Run: headless pygame with SDL's dummy video driver; simulated clock (each Clock.tick advances the game by its frame time, no real sleeping); random seed 0; keys injected as events and as key.get_pressed() state; no mouse input.
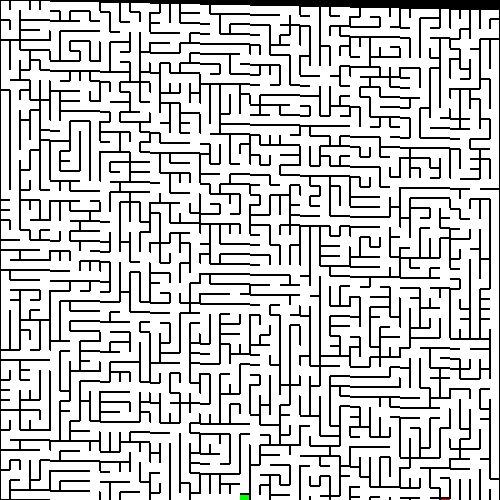
Frame 1 of 4 · flips 1–60 · no input
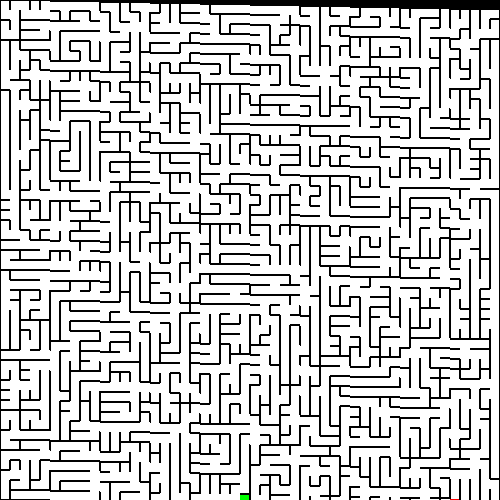
Frame 2 of 4 · flips 61–180 · tapped SPACE, RETURN · held RIGHT (→), D
Frame 3 of 4 · flips 181–300 · held DOWN (↓), S · screen unchanged from frame 2, image omitted
Frame 4 of 4 · flips 301–420 · held LEFT (←), A, UP (↑), W · screen same as frame 1, image omitted

The pygame program that drew these frames:

from pygame import*
quit
import random

class labyrinthe(list):
    ''
    def __init__(self,size):
        self.size = size
        labx,laby = size
        lx,ly = labx+2,laby+2
        ref = [1,lx,-1,-lx]
        l=[[random.randrange(lx+1,lx*(ly-1),lx)+random.randint(0,labx),random.choice(ref)]]
        L = list((0,0,0,0)*lx+((0,0,0,0)+(1,1,1,1)*labx+(0,0,0,0))*laby+(0,0,0,0)*lx)
        L = [L[i:i+4] for i in range(0,lx*ly*4,4)]
        self.extend(L)
        while l:
            for i in l:
                a = sum(i)
                b  = (1 if abs(i[1])==lx else lx)*random.choice((1,-1))
                if all(self[a]):
                    c = ref.index(i[1])
                    self[i[0]][c] = 0
                    i[0] = a
                    self[i[0]][c-2] = 0
                    if not random.randint(0,1): l.append([i[0],b])
                    if not random.randint(0,3): l.append([i[0],-b])
                else :
                    if all(self[i[0]+b]): l.append([i[0],b])
                    if all(self[i[0]-b]): l.append([i[0],-b])
                    l.remove(i)
        del(self[:lx])
        del(self[-lx:])
        del(self[::lx])
        del(self[lx-2::lx-1])

    def get_path(self,start,exit):
        pos = start
        d = 1
        path = [pos]
        ref = [1,self.size[0],-1,-self.size[0]]
        while pos != exit:
            if self[pos][ref.index(d)-1] == 0: d = ref[ref.index(d)-1]
            if self[pos][ref.index(d)] == 0:
                pos = pos+d
                path.append(pos)
                i = path.index(pos)
                if i != len(path)-1:
                    del(path[i:-1])
            else: d = ref[ref.index(d)-3]
        return path

    def index_xy_conversion( self, index, size ):
        y = index // size;
        x = index % size;
        return [ x, y ];

    def xy_index_conversion( self, coords, size ):
        y = coords[1] * size;
        x = coords[0];
        return y + x;

    def distance_between_coords( self, coord1, coord2 ):
        import math;
        x1 = coord1[0];
        y1 = coord1[1];
        x2 = coord2[0];
        y2 = coord2[1];

        d  = math.sqrt( (x2 - x1)**2 + (y2-y1)**2 );
        return d;
 
    def current_cost( self, start, direction ):
        # start is the coordinate that you are starting at
        # direction is the direction that you are going
        # use binaries for the direction
        # go that direction as long as the only "open" choices - the one going in "direction" and the direction you came from
        # keep count of the number of spaces you can move
        # return array of form: [ x, y, distance_travelled ]
        # where x and y are the ending coord of the movement
        return [0,0,0];

    def total_cost( self, start, goal, direction ):
        # start is current coord
        # goal is goal coord
        # direction is the binary of the direction of travel

        vals = self.current_cost( start, direction );
 
        destination = [ vals[0], vals[1] ];
        cost = vals[2];

        distance = self.distance_between_coords( destination, goal );

        total_cost = cost + distance;
        return total_cost;

    def get_image_and_rects(self,cellulesize,wallcolor=(0,0,0),celcolor=(255,255,255)):
        x,y = cellulesize
        image = Surface((x*(self.size[0]),y*self.size[1]))
        image.fill(wallcolor)
        rects = []
        for e,i in enumerate(self):
            rects.append(image.fill(celcolor,(e%(self.size[0])*cellulesize[0]+1-(not i[2]),e/(self.size[0])*cellulesize[1]+1-(not i[3]),cellulesize[0]-2+(not i[2])+(not i[0]),cellulesize[1]-2+(not i[1])+(not i[3]))))
        return image,rects

#****************************************************************************************
#****************************************************************************************
if __name__ == '__main__':
    me = Surface((5,5))
    me.fill(0xff0000)
    L = labyrinthe((50,50))
    labx,laby = 50,50
    screen = display.set_mode((L.size[0]*10,L.size[1]*10))
    image,rectslist = L.get_image_and_rects((10,10),wallcolor=0,celcolor=0xffffff)
    screen.blit(image,(0,0))
    start = random.randrange(len(L))
    exit = random.randrange(len(L))
    screen.fill(0x00ff00,rectslist[exit])
    screen.blit(me,rectslist[start])
    display.flip()
    while event.wait().type != QUIT:
        screen.fill(-1,rectslist[start])
        if key.get_pressed()[K_RIGHT] and not L[start][0]:
            start += 1
        if key.get_pressed()[K_LEFT] and not L[start][2]:
            start += -1
        if key.get_pressed()[K_UP] and not L[start][3]:
            start += -L.size[1]
        if key.get_pressed()[K_DOWN] and not L[start][1]:
            start += L.size[0]
        screen.fill(0xff0000,rectslist[start])
        display.flip()
        if start == exit : print( 'YOU WIN'); break
        if key.get_pressed()[K_ESCAPE]:
            for i in L.get_path(start,exit)[1:-1]:
                screen.fill(0x0000ff,rectslist[i])
                display.update(rectslist[i])
                time.wait(20)
